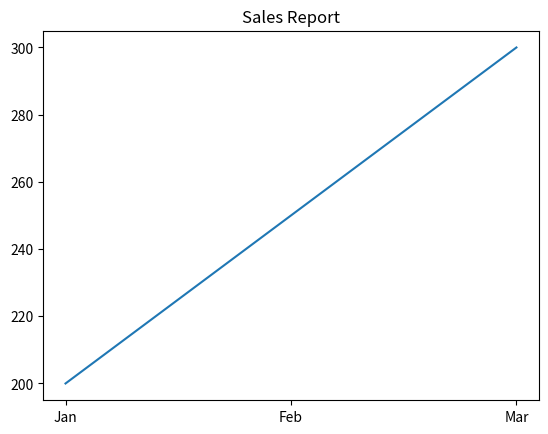

The script that saved this image:
# Project 3: Sales Data Visualization - BCA 5th Sem
# Author: Stephen Ogeti - For MSc Data Science
import pandas as pd
import matplotlib.pyplot as plt

# Sample Data
data = {'Month': ['Jan', 'Feb', 'Mar'], 'Sales': [200, 250, 300]}
df = pd.DataFrame(data)

plt.plot(df['Month'], df['Sales'])
plt.title("Sales Report")
plt.savefig("sales_chart.png")
print("Visualization Project Completed")
